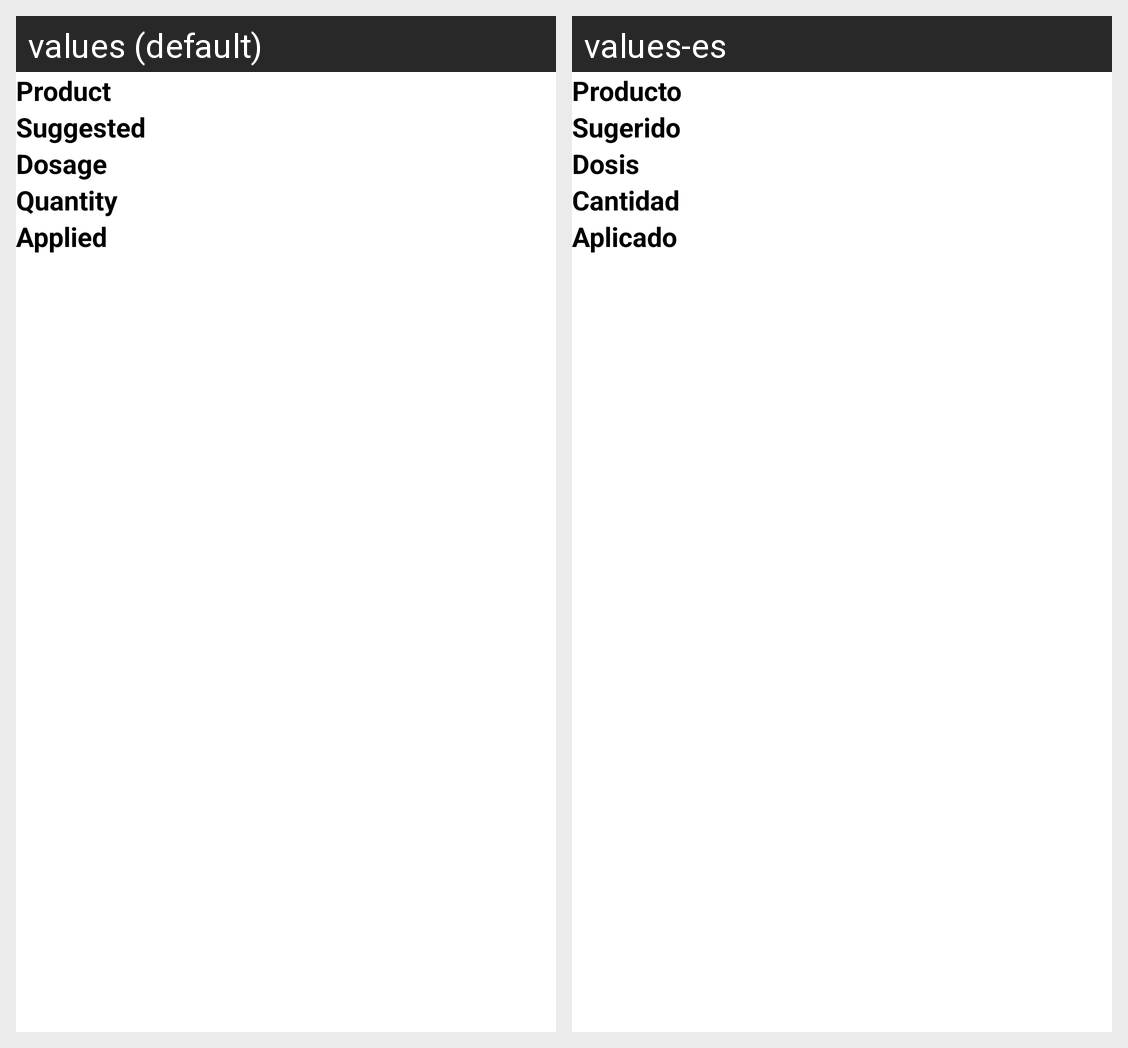

For this localized Android screen grid, give each drawn string resource with its value in every locale shown.
Android screen res/layout/i_tf_suggested_product.xml rendered under 2 locales, left to right: values (default), values-es. Device: Nexus 5 (rendered at 1080×1920; each locale shown at half size, 540×960, under a caption strip naming it); theme AppTheme.
Strings drawn on this screen, with the default value and each locale's value (text and hints the layout hard-codes, and strings that could not be matched under every locale, appear in the picture but are not listed):

M_Product_ID
  values: Product
  values-es: Producto

Suggested
  values: Suggested
  values-es: Sugerido

Dosage
  values: Dosage
  values-es: Dosis

Qty
  values: Quantity
  values-es: Cantidad

Applied
  values: Applied
  values-es: Aplicado
